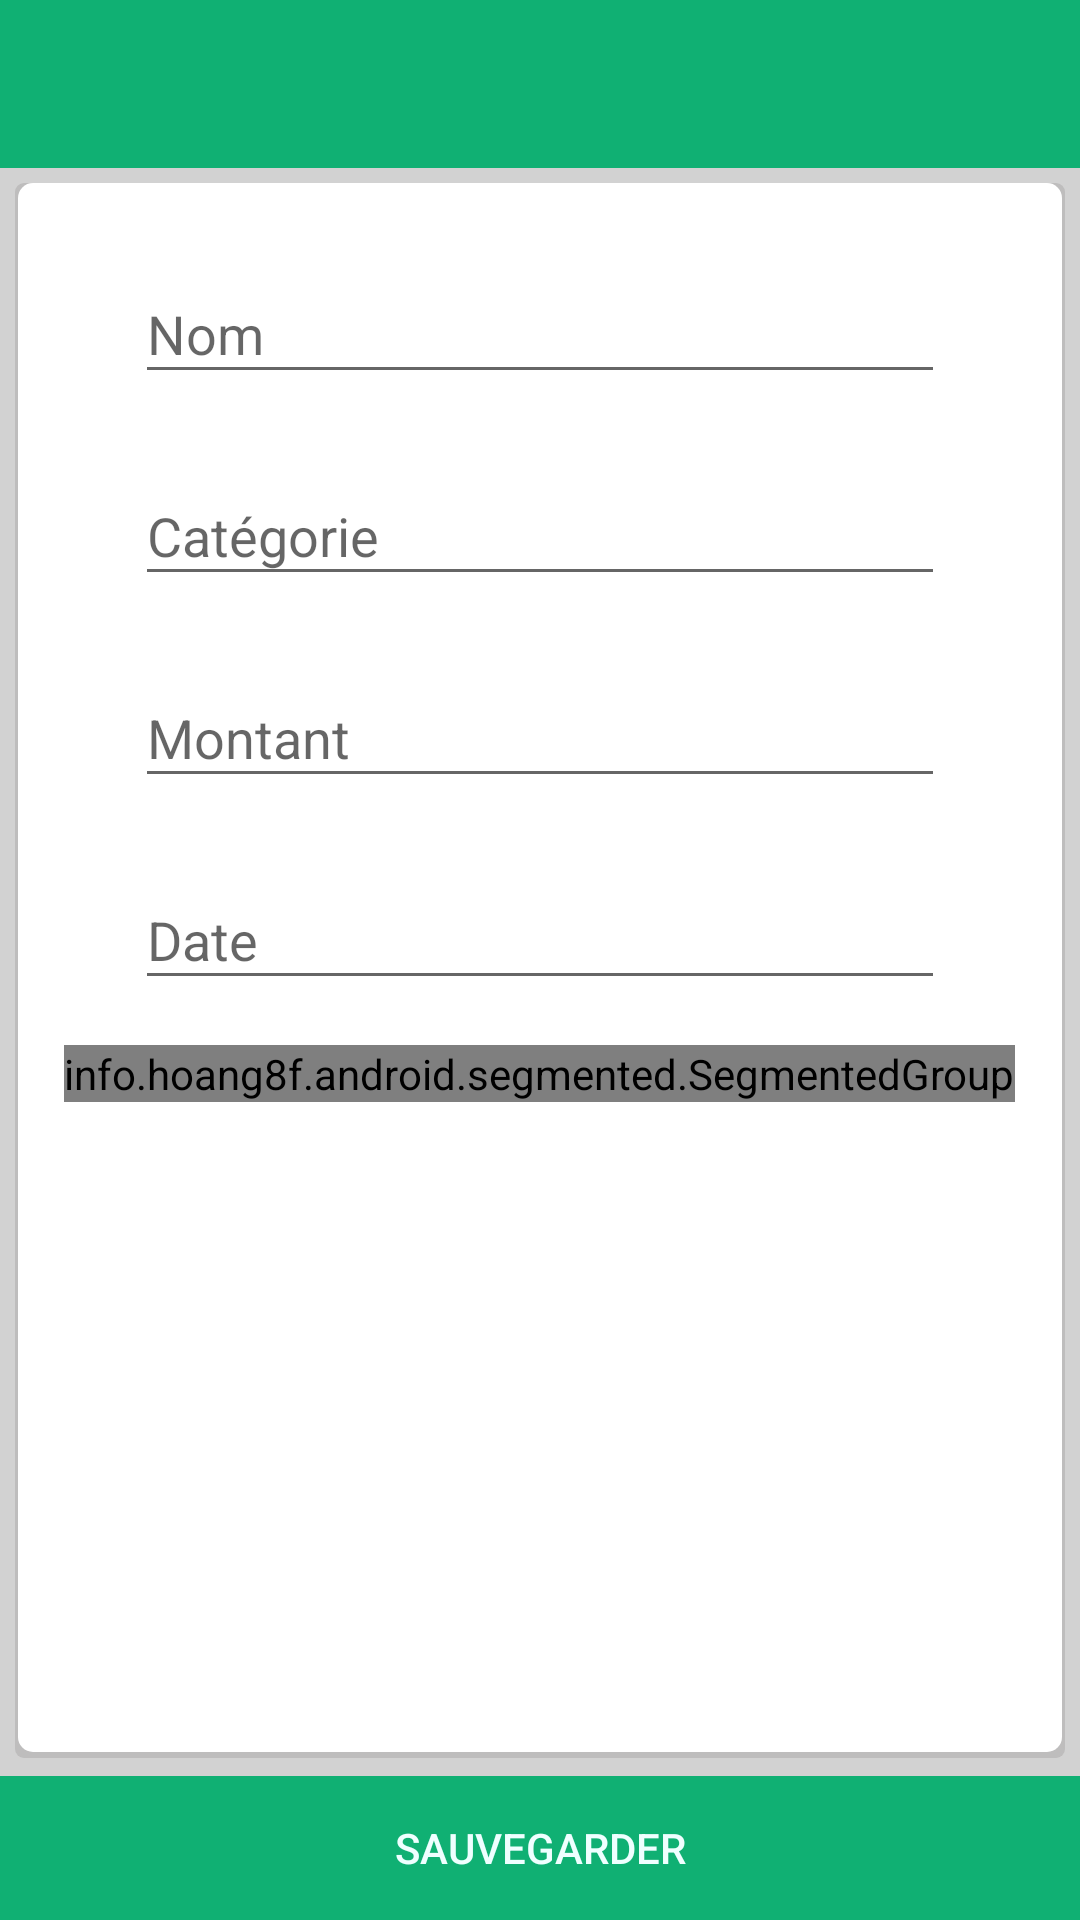

Here is an Android app screen rendered from its layout file. Give the layout XML and the strings, colors and styles it references.
<!-- AndroidManifest.xml: application theme AppTheme -->
<!-- res/layout/new_expenses.xml -->
<?xml version="1.0" encoding="utf-8"?>
<android.support.design.widget.CoordinatorLayout
    android:id="@+id/expenseCoordinatorLayout"
    xmlns:android="http://schemas.android.com/apk/res/android"
    xmlns:app="http://schemas.android.com/apk/res-auto"
    android:layout_width="match_parent"
    android:layout_height="match_parent">

    <RelativeLayout xmlns:android="http://schemas.android.com/apk/res/android"
        xmlns:app="http://schemas.android.com/apk/res-auto"
        android:layout_width="match_parent"
        android:layout_height="match_parent">

        <android.support.v7.widget.Toolbar
            android:id="@+id/toolbar"
            android:layout_width="match_parent"
            android:layout_height="?attr/actionBarSize"
            android:background="?attr/colorPrimary"
            app:popupTheme="@style/AppTheme.PopupOverlay"
            app:theme="@style/AppTheme.AppBarOverlay"
            app:titleTextColor="@color/colorIcons" />

        <LinearLayout
            android:layout_width="match_parent"
            android:layout_height="match_parent"
            android:layout_below="@+id/toolbar"
            android:background="@color/dark_grey"
            android:focusable="true"
            android:focusableInTouchMode="true"
            android:orientation="vertical">

            <ScrollView
                android:id="@+id/new_expense_form"
                android:layout_width="match_parent"
                android:layout_height="match_parent"
                android:layout_marginBottom="54dp"
                android:layout_marginLeft="5dp"
                android:layout_marginRight="5dp"
                android:layout_marginTop="5dp"
                android:background="@drawable/shadow_listview">

                <LinearLayout
                    android:layout_width="match_parent"
                    android:layout_height="wrap_content"
                    android:orientation="vertical">

                    <android.support.design.widget.TextInputLayout
                        android:id="@+id/expenseName"
                        android:layout_width="match_parent"
                        android:layout_height="wrap_content"
                        android:layout_marginBottom="15dp"
                        android:layout_marginLeft="40dp"
                        android:layout_marginRight="40dp"
                        android:layout_marginTop="18dp">

                        <EditText
                            android:layout_width="match_parent"
                            android:layout_height="wrap_content"
                            android:ems="10"
                            android:hint="@string/name"
                            android:inputType="textMultiLine" />
                    </android.support.design.widget.TextInputLayout>

                    <android.support.design.widget.TextInputLayout
                        android:id="@+id/expenseCategory"
                        android:layout_width="match_parent"
                        android:layout_height="wrap_content"
                        android:layout_marginBottom="15dp"
                        android:layout_marginLeft="40dp"
                        android:layout_marginRight="40dp">

                        <EditText
                            android:layout_width="match_parent"
                            android:layout_height="wrap_content"
                            android:ems="10"
                            android:focusable="false"
                            android:focusableInTouchMode="false"
                            android:hint="@string/category"
                            android:inputType="textPersonName" />
                    </android.support.design.widget.TextInputLayout>


                    <RelativeLayout
                        android:layout_width="wrap_content"
                        android:layout_height="wrap_content">

                        <android.support.design.widget.TextInputLayout
                            android:id="@+id/expenseAmount"
                            android:layout_width="match_parent"
                            android:layout_height="wrap_content"
                            android:layout_marginBottom="15dp"
                            android:layout_marginLeft="40dp"
                            android:layout_marginRight="40dp">

                            <EditText
                                android:id="@+id/expenseAmountValue"
                                android:layout_width="match_parent"
                                android:layout_height="wrap_content"
                                android:ems="10"
                                android:hint="@string/amount"
                                android:inputType="numberDecimal" />
                        </android.support.design.widget.TextInputLayout>

                        <TextView
                            android:id="@+id/currencyNewAmount"
                            android:layout_width="30dp"
                            android:layout_height="wrap_content"
                            android:layout_alignEnd="@+id/expenseAmount"
                            android:layout_alignParentTop="true"
                            android:layout_marginTop="20dp"
                            android:elevation="5dp"
                            android:ems="18"
                            android:gravity="top"
                            android:textSize="20sp" />
                    </RelativeLayout>


                    <android.support.design.widget.TextInputLayout
                        android:id="@+id/expenseDate"
                        android:layout_width="match_parent"
                        android:layout_height="wrap_content"
                        android:layout_marginBottom="5dp"
                        android:layout_marginLeft="40dp"
                        android:layout_marginRight="40dp">

                        <EditText
                            android:layout_width="match_parent"
                            android:layout_height="wrap_content"
                            android:ems="10"
                            android:focusable="false"
                            android:focusableInTouchMode="false"
                            android:hint="@string/date"
                            android:inputType="date"
                            android:onClick="showDatePickerDialog" />
                    </android.support.design.widget.TextInputLayout>

                    <info.hoang8f.android.segmented.SegmentedGroup xmlns:segmentedgroup="http://schemas.android.com/apk/res-auto"
                        android:id="@+id/choixRecurrence"
                        android:layout_width="wrap_content"
                        android:layout_height="wrap_content"
                        android:layout_gravity="center"
                        android:layout_margin="10dp"
                        android:orientation="horizontal"
                        segmentedgroup:sc_border_width="2dp"
                        segmentedgroup:sc_corner_radius="10dp">

                        <RadioButton
                            android:id="@+id/choix_unique_button"
                            style="@style/RadioButton"
                            android:layout_width="wrap_content"
                            android:layout_height="wrap_content"
                            android:text="@string/choix_unique_button" />

                        <RadioButton
                            android:id="@+id/choix_recurrent_button"
                            style="@style/RadioButton"
                            android:layout_width="wrap_content"
                            android:layout_height="wrap_content"
                            android:text="@string/choix_recurrent_button" />
                    </info.hoang8f.android.segmented.SegmentedGroup>
                </LinearLayout>
            </ScrollView>

        </LinearLayout>

        <Button
            android:id="@+id/addExpense"
            style="@style/Widget.AppCompat.Button.Borderless"
            android:layout_width="match_parent"
            android:layout_height="wrap_content"
            android:layout_alignParentBottom="true"
            android:layout_alignParentStart="true"
            android:background="@color/colorPrimary"
            android:backgroundTint="@color/colorPrimary"
            android:elevation="0dp"
            android:text="@string/save"
            android:textAppearance="@style/TextAppearance.AppCompat.Button"
            android:textColor="@color/colorIcons" />

    </RelativeLayout>
</android.support.design.widget.CoordinatorLayout>
<!-- resources referenced by this layout -->
<resources>
  <color name="colorIcons">#EFFFFF</color>
  <color name="colorPrimary">#10b073</color>
  <color name="dark_grey">#d2d2d2</color>
  <!-- drawable shadow_listview (drawable) -->
  <?xml version="1.0" encoding="utf-8"?>
  <layer-list xmlns:android="http://schemas.android.com/apk/res/android">
      <item >
          <shape
              android:shape="rectangle">
              <solid android:color="#FFBEBDBD" />
              <corners android:radius="3dp"/>
          </shape>
      </item>
      <item android:right="1dp" android:left="1dp" android:bottom="2dp">
          <shape
              android:shape="rectangle">
              <solid android:color="@android:color/white"/>
              <corners android:radius="5dp"/>
  
          </shape>
      </item>
  </layer-list>
  <string name="amount">Montant</string>
  <string name="category">Catégorie</string>
  <string name="choix_recurrent_button">Récurrent</string>
  <string name="choix_unique_button">Une fois</string>
  <string name="date">Date</string>
  <string name="name">Nom</string>
  <string name="save">Sauvegarder</string>
  <style name="AppTheme.AppBarOverlay" parent="ThemeOverlay.AppCompat.Dark.ActionBar">
          <item name="colorControlNormal">@color/colorIcons</item>
      </style>
  <style name="AppTheme.PopupOverlay" parent="ThemeOverlay.AppCompat.Light" />
  <style name="AppTheme" parent="Theme.AppCompat.Light.DarkActionBar">
          
          <item name="colorPrimary">@color/colorPrimary</item>
          <item name="colorPrimaryDark">@color/colorPrimary</item>
          <item name="colorAccent">@color/colorAccent</item>
          <item name="windowActionBar">false</item>
          <item name="windowNoTitle">true</item>
          <item name="actionOverflowMenuStyle">@style/OverflowMenu</item>
      </style>
  <color name="colorAccent">#D31E30</color>
  <style name="OverflowMenu" parent="Widget.AppCompat.PopupMenu.Overflow">
          
          <item name="overlapAnchor">false</item>
  
          
          <item name="android:overlapAnchor">false</item>
          <item name="android:dropDownVerticalOffset">4.0dip</item>
  
  
      </style>
</resources>
